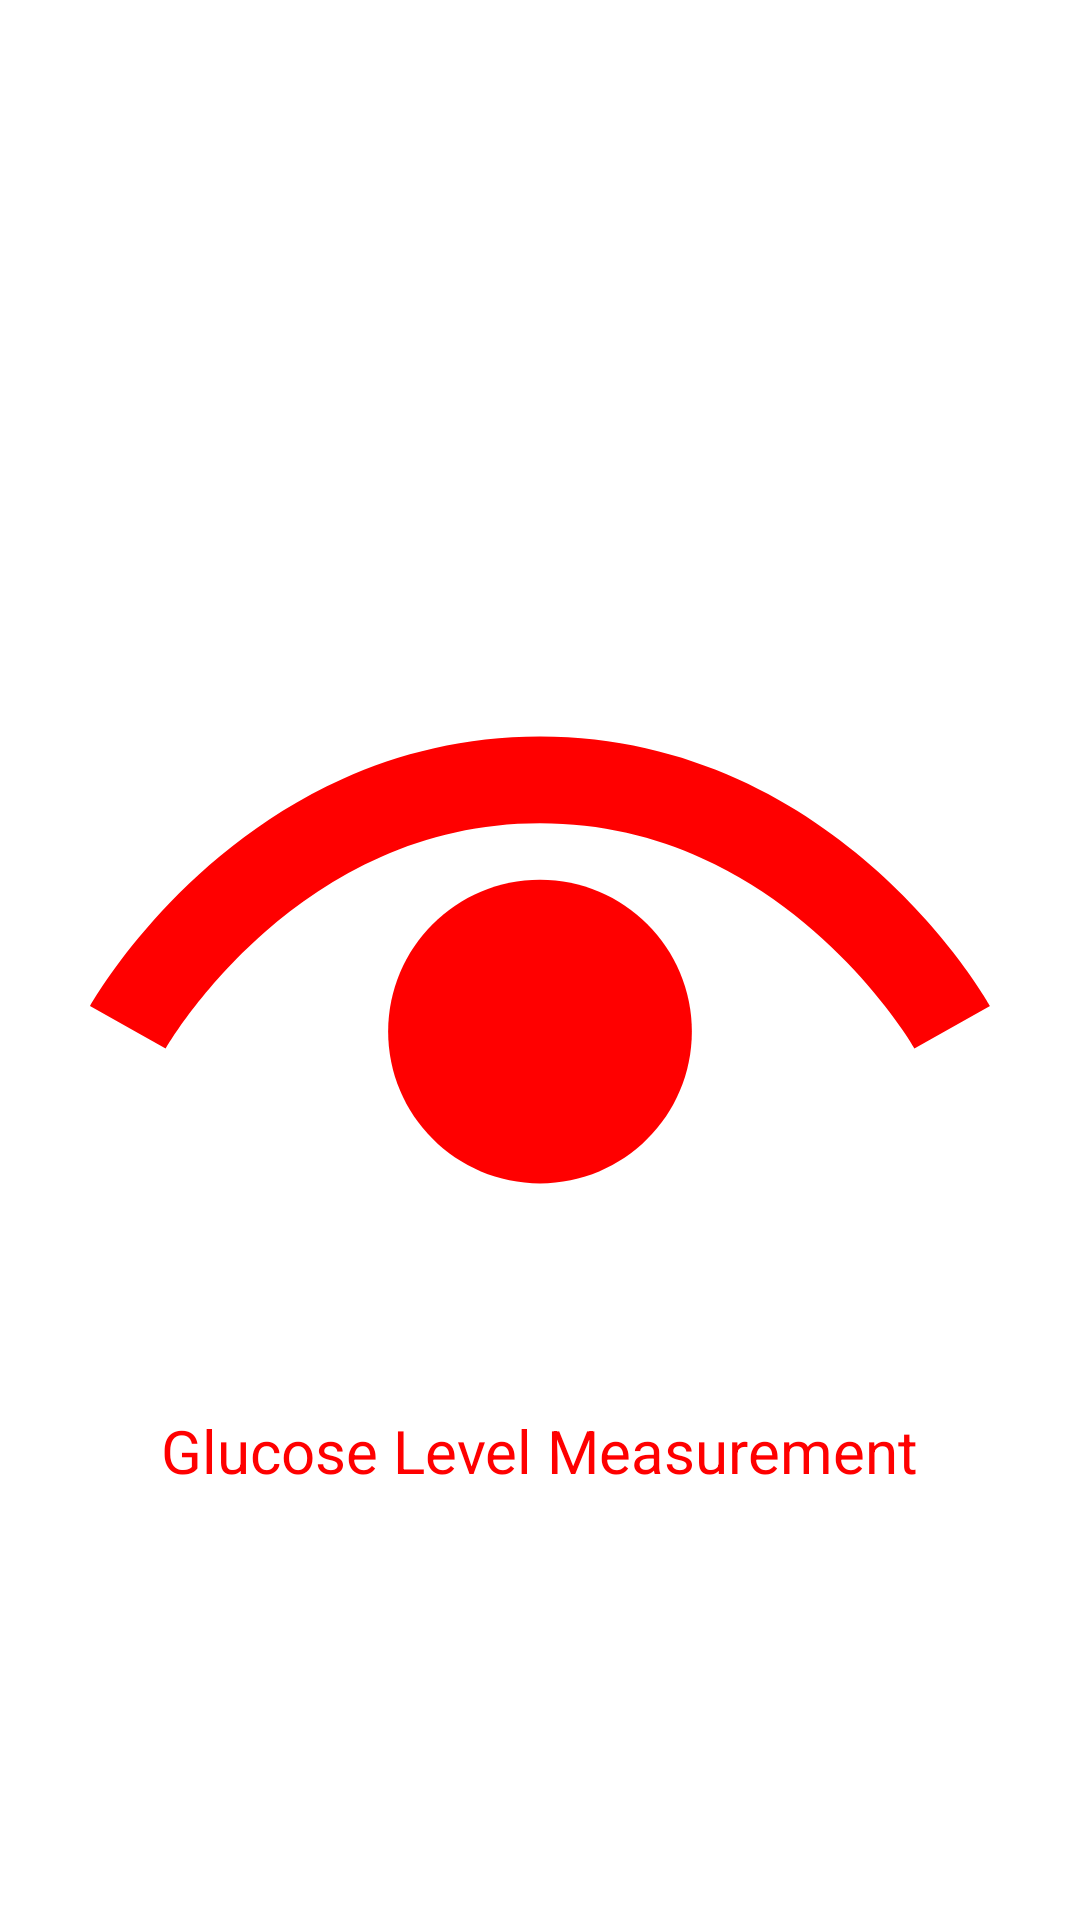

The Android layout XML behind this screen, and the referenced resources:
<!-- AndroidManifest.xml: application theme Theme.GluCam -->
<!-- res/layout/activity_main.xml -->
<?xml version="1.0" encoding="utf-8"?>
<RelativeLayout xmlns:android="http://schemas.android.com/apk/res/android"
    xmlns:app="http://schemas.android.com/apk/res-auto"
    xmlns:tools="http://schemas.android.com/tools"
    android:layout_width="match_parent"
    android:layout_height="match_parent"
    android:background="@color/white"
    android:backgroundTint="@color/white"
    tools:context=".SplashScreenActivity">

    <ImageView
        android:id="@+id/imgLogo"
        android:layout_width="300dp"
        android:layout_height="300dp"
        android:layout_centerInParent="true"
        android:src="@drawable/splashscreen"
         />

    <TextView
        android:id="@+id/txtStartText"
        android:layout_width="wrap_content"
        android:layout_height="wrap_content"
        android:text="@string/measuring_glucose_level_simpler"
        android:layout_below="@+id/imgLogo"
        android:layout_centerHorizontal="true"
        android:textSize="20sp"
        android:textColor="#FF0000"
        />

</RelativeLayout>
<!-- resources referenced by this layout -->
<resources>
  <!-- drawable splashscreen (drawable) -->
  <vector xmlns:android="http://schemas.android.com/apk/res/android"
      android:width="800dp"
      android:height="800dp"
      android:viewportWidth="512"
      android:viewportHeight="512">
    <path
        android:pathData="M512,282.16c-0.88,-1.49 -21.83,-38.71 -64,-76.62c-21.11,-18.93 -47.58,-38.03 -79.67,-52.49c-32.04,-14.45 -69.74,-24.18 -112.34,-24.16c-42.6,-0.01 -80.3,9.71 -112.34,24.16c-48.12,21.72 -83.63,53.75 -107.33,80.24C12.63,259.85 0.64,281.04 0,282.16l29.33,16.48l13.68,7.75l0.02,-0.04l0.01,-0.01c0.89,-1.63 20.32,-34.69 56.49,-66.33c18.07,-15.85 40.24,-31.33 66.27,-42.79c26.06,-11.46 55.91,-18.96 90.2,-18.97c35.1,0.01 65.56,7.88 92.06,19.8c39.69,17.85 70.32,45.17 90.81,68.13c10.24,11.46 17.94,21.78 22.98,29.1c2.53,3.66 4.39,6.57 5.57,8.49c0.59,0.97 1.02,1.68 1.29,2.12l0.25,0.45l0.04,0.06l9.71,-5.52l-9.73,5.47L512,282.16z"
        android:fillColor="#FF0000"/>
    <path
        android:pathData="M256,210.34c-47.71,0 -86.39,38.67 -86.39,86.39c0,47.71 38.68,86.38 86.39,86.38c47.71,0 86.39,-38.67 86.39,-86.38C342.39,249.01 303.71,210.34 256,210.34z"
        android:fillColor="#FF0000"/>
  </vector>
  <string name="measuring_glucose_level_simpler">Glucose Level Measurement</string>
  <style name="Theme.GluCam" parent="Theme.MaterialComponents.DayNight.NoActionBar">
          
          <item name="colorPrimary">@color/purple_500</item>
          <item name="colorPrimaryVariant">@color/purple_700</item>
          <item name="colorOnPrimary">@color/white</item>
          
          <item name="colorSecondary">@color/teal_200</item>
          <item name="colorSecondaryVariant">@color/teal_700</item>
          <item name="colorOnSecondary">@color/black</item>
          
          <item name="android:statusBarColor">?attr/colorPrimaryVariant</item>
          
      </style>
  <!-- not gathered from this repository: default colours our renderer supplied (Android Studio template values) -->
  <color name="purple_500">#FF6200EE</color>
  <color name="purple_700">#FF3700B3</color>
  <color name="teal_200">#FF03DAC5</color>
  <color name="teal_700">#FF018786</color>
  <color name="black">#FF000000</color>
  <color name="white">#FFFFFFFF</color>
</resources>
